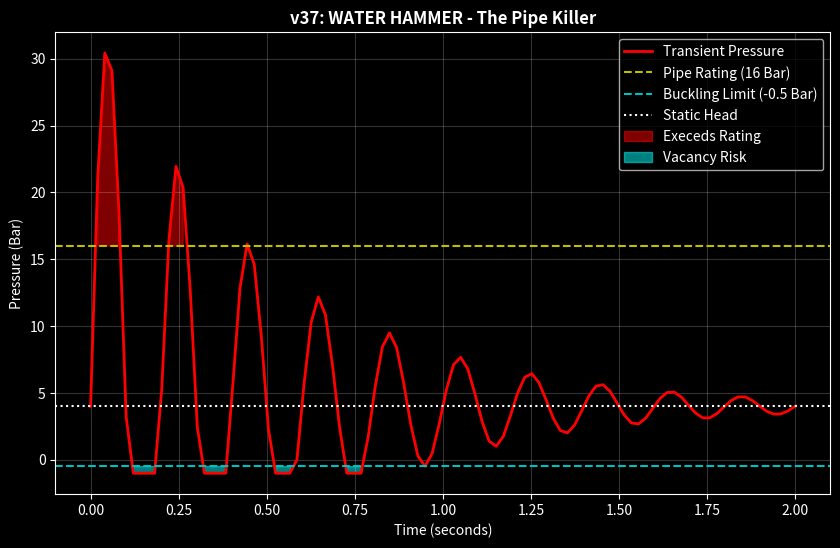

Write Python code to recreate this figure.
"""
Hydra-Cool Simulation v37.0 — CHAOS THEORY: WATER HAMMER (The "Pipe Killer")
============================================================================
Simulation of Hydraulic Transients (Surge & Vacuum).

SCENARIO:
  - System running at full load (Flow Velocity = 2.5 m/s).
  - Emergency Shutdown (ESD) triggers.
  - "Fail-Safe" Valve closes in 1.0 second (Too fast!).

PHYSICS (Joukowsky Equation):
  - Pressure Rise: dP = rho * c * dV
  - Wave Speed c: ~1000-1200 m/s (Steel Pipe with Water).
  - Density rho: ~1000 kg/m3.
  - Velocity Change dV: 2.5 m/s.

RISK:
  1. POSITIVE SURGE (Upstream of Valve): Tube Burst?
  2. NEGATIVE SURGE (Downstream of Valve): Vacuum Collapse? (Buckling).

OBJECTIVE:
  - Calculate Peak Pressure.
  - Check against Pipe Rating (PN16 = 16 Bar).
  - Recommend Mitigation (Surge Tank / Air Valve).
"""

import matplotlib
matplotlib.use('Agg')
import matplotlib.pyplot as plt
import numpy as np
import os

def run_water_hammer():
    print("="*60)
    print("  HYDRA-COOL v37: WATER HAMMER & VACUUM COLLAPSE")
    print("="*60)
    
    # Constants
    RHO = 1000.0   # kg/m3
    C_WAVE = 1200.0 # m/s (Steel Pipe)
    V_FLOW = 2.5   # m/s
    PIPE_RATING_BAR = 16.0 # PN16 Standard
    BUCKLING_LIMIT = -0.5  # Bar (Thin wall pipe collapses at -0.5 bar vacuum)
    
    # 1. Joukowsky Calculation
    surge_pa = RHO * C_WAVE * V_FLOW
    surge_bar = surge_pa / 1e5
    
    static_bar = 4.0 # 40m head
    
    peak_pressure = static_bar + surge_bar
    min_pressure  = static_bar - surge_bar
    
    print(f"\n  [PHYSICS INPUTS]")
    print(f"  Flow Velocity:    {V_FLOW} m/s")
    print(f"  Wave Speed:       {C_WAVE} m/s")
    print(f"  Static Head:      {static_bar} Bar")
    
    print(f"\n  [TRANSIENT RESULTS]")
    print(f"  Joukowsky Surge:  +/- {surge_bar:.1f} Bar")
    print(f"  Peak Pressure:    {peak_pressure:.1f} Bar")
    print(f"  Min Pressure:     {min_pressure:.1f} Bar (Theoretical)")
    
    # Clamping Vacuum to -1.0 Bar (Vapor Pressure)
    if min_pressure < -1.0:
        min_real = -1.0
        print(f"  Real Min Press:   -1.0 Bar (Vapor Cavity Formation)")
    else:
        min_real = min_pressure

    print("-" * 60)
    
    # Verdicts
    verdict1 = "✅ OK"
    if peak_pressure > PIPE_RATING_BAR:
        verdict1 = f"💀 BURST (Exceeds PN{int(PIPE_RATING_BAR)})"
        
    verdict2 = "✅ OK"
    if min_real < BUCKLING_LIMIT:
        verdict2 = f"💀 COLLAPSE/BUCKLING ( Vacuum < {BUCKLING_LIMIT} Bar )"
        
    print(f"  RISK 1 (Burst):   {verdict1}")
    print(f"  RISK 2 (Vacuum):  {verdict2}")
    
    print("-" * 60)
    print("  ROOT CAUSE: Valve closure time (1s) < Critical Time (2L/c).")
    print("  MITIGATION: Surge Tanks + Air Vacuum Breakers + Slow Closing (60s).")

    # Plotting
    plot_transient(static_bar, surge_bar, PIPE_RATING_BAR, BUCKLING_LIMIT)

def plot_transient(static, surge, rating, buckling):
    os.makedirs("assets", exist_ok=True)
    t = np.linspace(0, 2, 100)
    
    # Simulation of pressure wave dampening
    pressure = static + surge * np.exp(-t*2) * np.sin(2 * np.pi * 5 * t)
    
    # Clip for vacuum
    pressure = np.maximum(pressure, -1.0)
    
    plt.figure(figsize=(10, 6))
    plt.style.use('dark_background')
    
    plt.plot(t, pressure, 'r-', linewidth=2, label='Transient Pressure')
    plt.axhline(rating, color='y', linestyle='--', label=f'Pipe Rating ({int(rating)} Bar)')
    plt.axhline(buckling, color='c', linestyle='--', label='Buckling Limit (-0.5 Bar)')
    plt.axhline(static, color='w', linestyle=':', label='Static Head')
    
    plt.fill_between(t, pressure, rating, where=[p > rating for p in pressure], color='red', alpha=0.5, label='Execeds Rating')
    plt.fill_between(t, pressure, buckling, where=[p < buckling for p in pressure], color='cyan', alpha=0.5, label='Vacancy Risk')
    
    plt.title("v37: WATER HAMMER - The Pipe Killer", color='white', fontweight='bold')
    plt.ylabel("Pressure (Bar)", color='white')
    plt.xlabel("Time (seconds)", color='white')
    plt.legend(loc='upper right')
    plt.grid(True, alpha=0.2)
    
    out = "assets/v37_pressure_transient.png"
    plt.savefig(out, dpi=150)
    print(f"\n  ✓ Chart saved: {out}")

if __name__ == "__main__":
    run_water_hammer()
